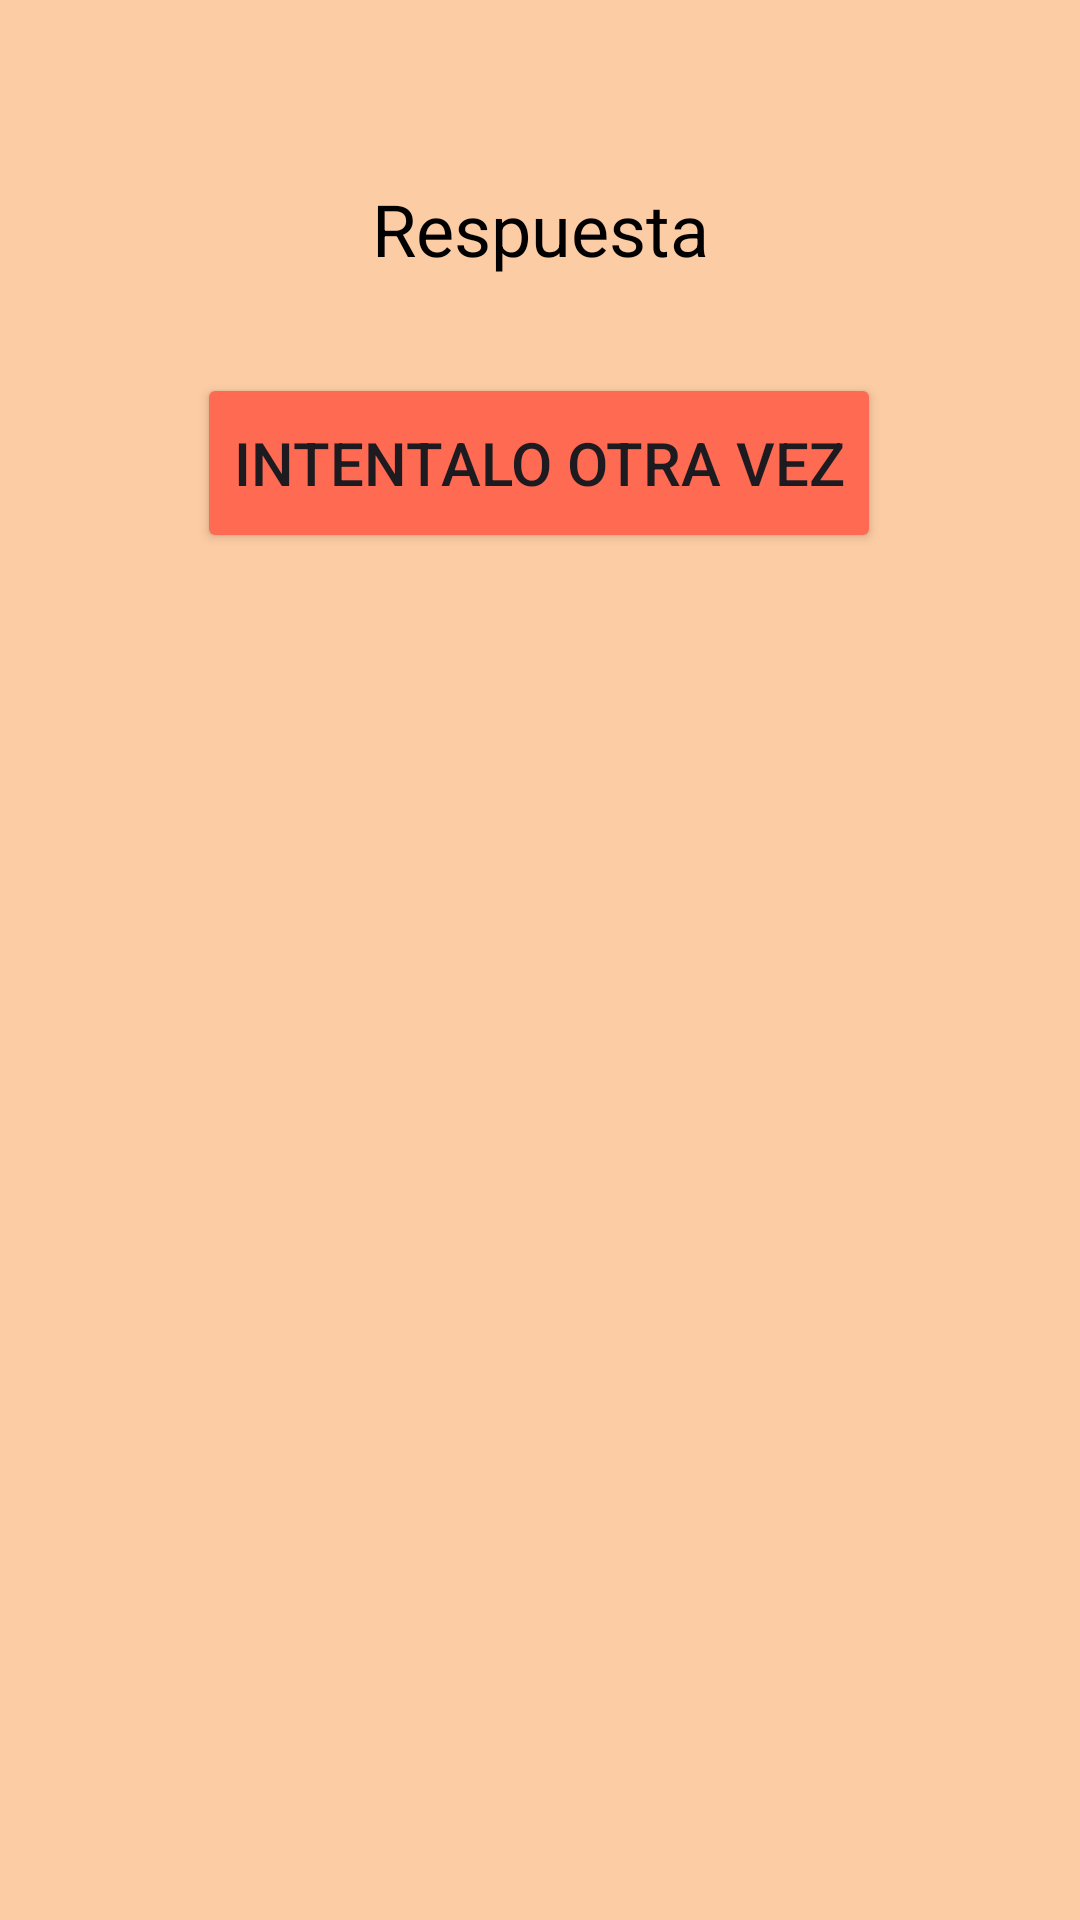

Reconstruct the res/layout file that produces this screen, plus the resources it refers to.
<!-- AndroidManifest.xml: application theme Theme.Project_Trivia -->
<!-- res/layout/fragment_third.xml -->
<?xml version="1.0" encoding="utf-8"?>
<androidx.constraintlayout.widget.ConstraintLayout xmlns:android="http://schemas.android.com/apk/res/android"
    xmlns:app="http://schemas.android.com/apk/res-auto"
    xmlns:tools="http://schemas.android.com/tools"
    android:layout_width="match_parent"
    android:layout_height="match_parent"
    android:background="#FCCCA4"
    tools:context=".ThirdFragment">

    

    <TextView
        android:id="@+id/textViewRespuesta"
        android:layout_width="wrap_content"
        android:layout_height="wrap_content"
        android:layout_marginStart="16dp"
        android:layout_marginTop="60dp"
        android:layout_marginEnd="16dp"
        android:gravity="center"
        android:text="Respuesta"
        android:textColor="#000000"
        android:textSize="24sp"
        app:layout_constraintEnd_toEndOf="parent"
        app:layout_constraintStart_toStartOf="parent"
        app:layout_constraintTop_toTopOf="parent" />

    <Button
        android:id="@+id/buttonReintentar"
        android:layout_width="wrap_content"
        android:layout_height="60dp"
        android:layout_marginStart="16dp"
        android:layout_marginTop="32dp"
        android:layout_marginEnd="16dp"
        android:backgroundTint="#FF6A53"
        android:gravity="center"
        android:text="Intentalo otra vez"
        android:textSize="20sp"
        app:cornerRadius="10dp"
        app:layout_constraintEnd_toEndOf="parent"
        app:layout_constraintHorizontal_bias="0.497"
        app:layout_constraintStart_toStartOf="parent"
        app:layout_constraintTop_toBottomOf="@+id/textViewRespuesta" />

    <ImageView
        android:id="@+id/imageViewRespuesta"
        android:layout_width="294dp"
        android:layout_height="315dp"
        android:layout_marginStart="16dp"
        android:layout_marginTop="38dp"
        android:layout_marginEnd="16dp"
        android:layout_marginBottom="64dp"
        android:src="@drawable/ic_launcher_foreground"
        app:layout_constraintBottom_toBottomOf="parent"
        app:layout_constraintEnd_toEndOf="parent"
        app:layout_constraintStart_toStartOf="parent"
        app:layout_constraintTop_toBottomOf="@+id/buttonReintentar"
        app:layout_constraintVertical_bias="0.473" />

</androidx.constraintlayout.widget.ConstraintLayout>
<!-- resources referenced by this layout -->
<resources>
  <!-- drawable ic_launcher_foreground: png bitmap (mipmap-hdpi, 3211 bytes) -->
  <style name="Theme.Project_Trivia" parent="Base.Theme.Project_Trivia" />
  <style name="Base.Theme.Project_Trivia" parent="Theme.Material3.DayNight.NoActionBar">
          
          
      </style>
</resources>
